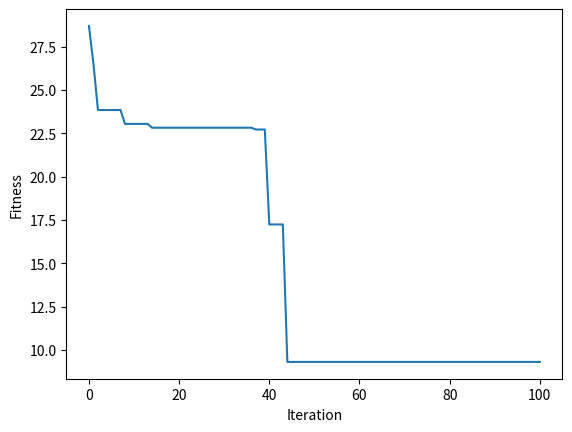

Source code (Python):
from matplotlib import pyplot as plt
import copy
import numpy as np
import math

upper_bound = 600       # 变量上界
lower_bound = -600      # 变量下界
D = 4                   # 变量空间维度
m = 11 * D              # 量子染色体长度，每一维变量用11位二进制表示


T = 100     # 迭代次数
n = 50      # 种群规模
cr = 0.5    # 交叉概率·
mr = 0.05   # 变异概率


# 测试函数
def function(x):
    summary = 0
    multi = 1
    for i in range(D):
        summary += x[i] ** 2 / 4000
        multi *= np.cos(x[i] / math.sqrt(i+1))
    return summary - multi + 1


# 解码
def decoder(r):
    scale = (2 ** (m / D) - 1) / (upper_bound - lower_bound)
    x = [None] * D
    for i in range(D):
        # 染色体分割
        ri = r[i * m // D:i * m // D + m // D]
        # 二进制转十进制
        s = "".join(str(j) for j in ri)
        # 映射到变量空间
        x[i] = int(s, 2) / scale + lower_bound
    return x


# 适应度
def getFitness(r):
    return function(decoder(r))

# 量子个体类
class QChromosome:
    def __init__(self, alpha, beta):
        self.alpha = alpha
        self.beta = beta
        self.m = np.shape(self.alpha)[0]
        self.r = np.zeros(self.m, dtype=int)
        self.fit = np.inf

    # 初始化染色体
    def initChromosome(self):
        self.observe()
        self.fitness()

    # 量子观测
    def observe(self):
        rand = np.random.rand()
        for i in range(self.m):
            if rand > self.alpha[i] ** 2:
                self.r[i] = 1
            else:
                self.r[i] = 0

    # 进化-交叉
    def crossover(self, chromosome_):
        index = np.random.randint(self.m)
        # 交换量子位
        temp = self.r[index:]
        self.r[index:] = chromosome_.r[index:]
        chromosome_.r[index:] = temp

    # 进化-变异
    def mutate(self):
        index = np.random.randint(self.m)
        # 变异量子位
        self.r[index] = np.random.choice([0, 1])

    # 量子旋转门操作
    def gate(self, b):
        theta_min = 0.005 * np.pi
        theta_max = 0.01 * np.pi
        for i in range(self.m):
            # step 表示旋转步长，这里使用了根据适应度值自适应步长
            step = theta_min+(theta_max-theta_min)*(abs(self.fit-b.fit)/max(abs(b.fit), abs(self.fit)))
            # s 表示旋转方向
            if self.r[i] == 0:  # ri = 0
                if b.r[i] == 1 and self.fit < b.fit:
                    if self.alpha[i] * self.beta[i] > 0:
                        s = -1
                    elif self.alpha[i] * self.beta[i] < 0:
                        s = 1
                    elif self.alpha[i] == 0:
                        s = np.random.choice([1, -1])
                    else:
                        s = 0
                else:
                    s = 0
            else:               # ri = 1
                if b.r[i] == 0 and not self.fit < b.fit:
                    if self.alpha[i] * self.beta[i] > 0:
                        s = -1
                    elif self.alpha[i] * self.beta[i] < 0:
                        s = 1
                    elif self.alpha[i] == 0:
                        s = np.random.choice([1, -1])
                    else:
                        s = 0
                else:
                    if self.alpha[i] * self.beta[i] > 0:
                        s = 1
                    elif self.alpha[i] * self.beta[i] < 0:
                        s = -1
                    elif self.alpha[i] == 0:
                        s = 0
                    else:
                        s = np.random.choice([1, -1])
            theta = s * step
            a = np.cos(theta) * self.alpha[i] - np.sin(theta) * self.beta[i]
            b_ = np.sin(theta) * self.alpha[i] + np.cos(theta) * self.beta[i]
            self.alpha[i] = a
            self.beta[i] = b_

    # 适应度值
    def fitness(self):
        self.fit = function(decoder(self.r))


# 量子进化种群类
class QPop:
    def __init__(self, n, cr, mr):
        self.m = m
        self.n = n
        self.cr = cr
        self.mr = mr
        self.pop = [None] * n
        self.b = [None] * self.m

    # 初始化种群
    # 为了保证α²+β²=1，使用cos和sin
    def initPop(self):
        alpha = [None] * self.m
        beta = [None] * self.m
        for j in range(self.n):
            for i in range(self.m):
                temp_rand = np.random.rand()
                rand = 2 * np.pi * temp_rand
                alpha[i] = np.cos(rand)
                beta[i] = np.sin(rand)
            self.pop[j] = QChromosome(alpha, beta)
            self.pop[j].initChromosome()
        self.b = copy.deepcopy(self.pop[0])
        self.evaluationPop()

    # 种群量子观测
    def observePop(self):
        for i in range(self.n):
            self.pop[i].observe()

    # 种群进化
    def evolutionPop(self):
        for i in range(self.n):
            # 交叉
            if np.random.rand() < self.cr:
                rand1 = np.random.choice(self.pop)
                rand2 = np.random.choice(self.pop)
                if rand1.fit < rand2.fit:
                    choice1 = rand1
                else:
                    choice1 = rand2
                rand1 = np.random.choice(self.pop)
                rand2 = np.random.choice(self.pop)
                if rand1.fit < rand2.fit:
                    choice2 = rand1
                else:
                    choice2 = rand2
                choice1.crossover(choice2)
            # 变异
            if np.random.rand() < self.mr:
                self.pop[i].mutate()

    # 种群评价，保留最优个体
    def evaluationPop(self):
        for i in range(self.n):
            if self.pop[i].fit < self.b.fit:
                self.b = copy.deepcopy(self.pop[i])

    # 种群量子更新
    def updatePop(self):
        for i in range(self.n):
            self.pop[i].gate(self.b)

    # 计算种群适应度值
    def getPopFitness(self):
        for i in range(self.n):
            self.pop[i].fitness()

def qea_run():
    # 初始化种群
    qp = QPop(n, cr, mr)
    qp.initPop()
    best = copy.deepcopy(qp.b)
    # 记录种群最优适应度值
    all_fit = [best.fit]
    t = 0
    # 迭代，终止条件为达到一定代数T
    while t < T:
        qp.updatePop()
        qp.observePop()
        qp.evolutionPop()
        qp.getPopFitness()
        qp.evaluationPop()
        all_fit.append(qp.b.fit)
        t += 1

    # 画best迭代变化图
    plt.figure("Fitness")
    plt.plot(all_fit)
    plt.xlabel("Iteration")
    plt.ylabel("Fitness")
    # plt.show()
    return ""
# 主函数
if __name__ == "__main__":
    # 初始化种群
    qp = QPop(n, cr, mr)
    qp.initPop()
    best = copy.deepcopy(qp.b)
    # 记录种群最优适应度值
    all_fit = [best.fit]
    t = 0
    # 迭代，终止条件为达到一定代数T
    while t < T:
        qp.updatePop()
        qp.observePop()
        qp.evolutionPop()
        qp.getPopFitness()
        qp.evaluationPop()
        all_fit.append(qp.b.fit)
        t += 1

    # 画best迭代变化图
    plt.figure("Fitness")
    plt.plot(all_fit)
    plt.xlabel("Iteration")
    plt.ylabel("Fitness")
    plt.show()
